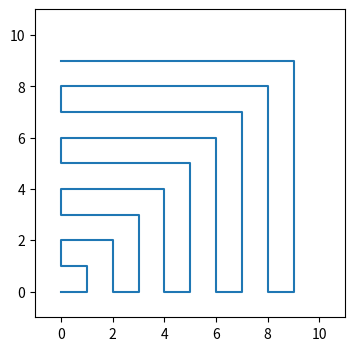

This chart was generated by the following Python code:
#!/usr/bin/env python3
# -*- coding: utf-8 -*-

__author__ = "Christian Heider Nielsen"

import math
from enum import Enum, auto

from matplotlib import pyplot

pyplot.ion()

__all__ = ["snake_space_filling_generator"]


class States(Enum):
    expand_x = auto()
    expand_y = auto()

    inc_x = auto()
    dec_x = auto()

    inc_y = auto()
    dec_y = auto()


def snake_space_filling_generator():
    """"""
    x = 0
    y = 0
    state = States.expand_x
    yield x, y

    while True:
        if state is States.expand_x:
            x += 1
            state = States.inc_y
        elif state is States.inc_x:
            x += 1
            if y is x:
                state = States.dec_y
        elif state is States.dec_x:
            x -= 1
            if x is 0:
                state = States.expand_y

        elif state is States.expand_y:
            y += 1
            state = States.inc_x
        elif state is States.inc_y:
            y += 1
            if y is x:
                state = States.dec_x
        elif state is States.dec_y:
            y -= 1
            if y is 0:
                state = States.expand_x

        yield x, y


if __name__ == "__main__":
    num = 100
    annotate = False
    scaling_factor = 0.1

    generator = snake_space_filling_generator()
    points = [(x, y) for (i, (x, y)) in zip(range(num), generator)]
    outsider_point = generator.__next__()
    # ------ Plotting ------
    xs, ys = zip(*points)

    end = math.sqrt(num)
    end_scaled = end * scaling_factor
    if end_scaled < 4:
        end_scaled = 4
    size = (end_scaled, end_scaled)
    fig, ax = pyplot.subplots(figsize=size)
    line = pyplot.Line2D(xs, ys)
    ax.add_line(line)

    if annotate:
        ax.scatter(xs, ys, 160)
        for i, txt in enumerate(range(num)):
            ax.annotate(
                txt, (xs[i], ys[i]), fontsize=8, color="black", va="center", ha="center"
            )

    ax.axis((-1, end + 1, -1, end + 1))

    pyplot.show()
